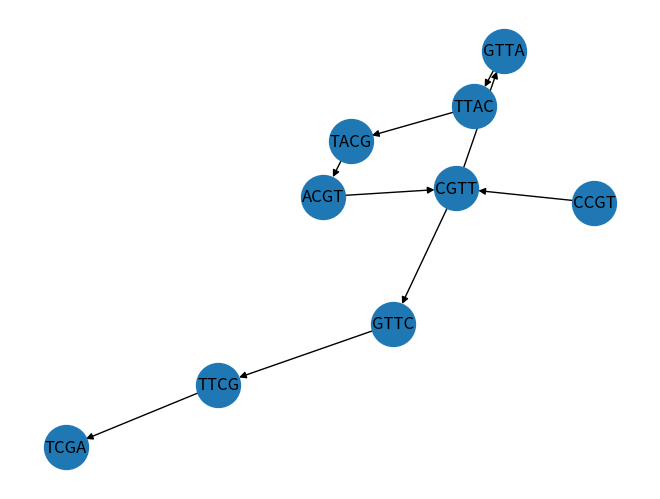

Source code (Python):
def kmer(sequences,k):
    kmers=[]
    for i in range(len(sequences)):
        for j in range(len(sequences[i])):
             if(j+(k-1)<len(sequences[i])):
                kmers.append(sequences[i][j:j+k])
    
    return kmers

def DeBruijn(sequences,k):
    kmers=kmer(sequences,k)
    nodes=[]
    edges=[]
    for i in range(len(kmers)):
        a=kmers[i][0:k-1]
        b=kmers[i][1:k]
        if a not in nodes:
            nodes.append(a)
        if b not in nodes:
            nodes.append(b)
        edges.append([a,b])
    return nodes,edges


nodes,edges=DeBruijn(["TTACGTT","CCGTTA","GTTAC","GTTCGA","CGTTC"],5)

import networkx, matplotlib.pyplot as plot 

dbGraph = networkx.DiGraph()
dbGraph.add_nodes_from(nodes) #Add the nodes to the graph
dbGraph.add_edges_from(edges) #Add the edges to the graph
networkx.draw(dbGraph, with_labels=True, node_size=1000)
plot.show()
